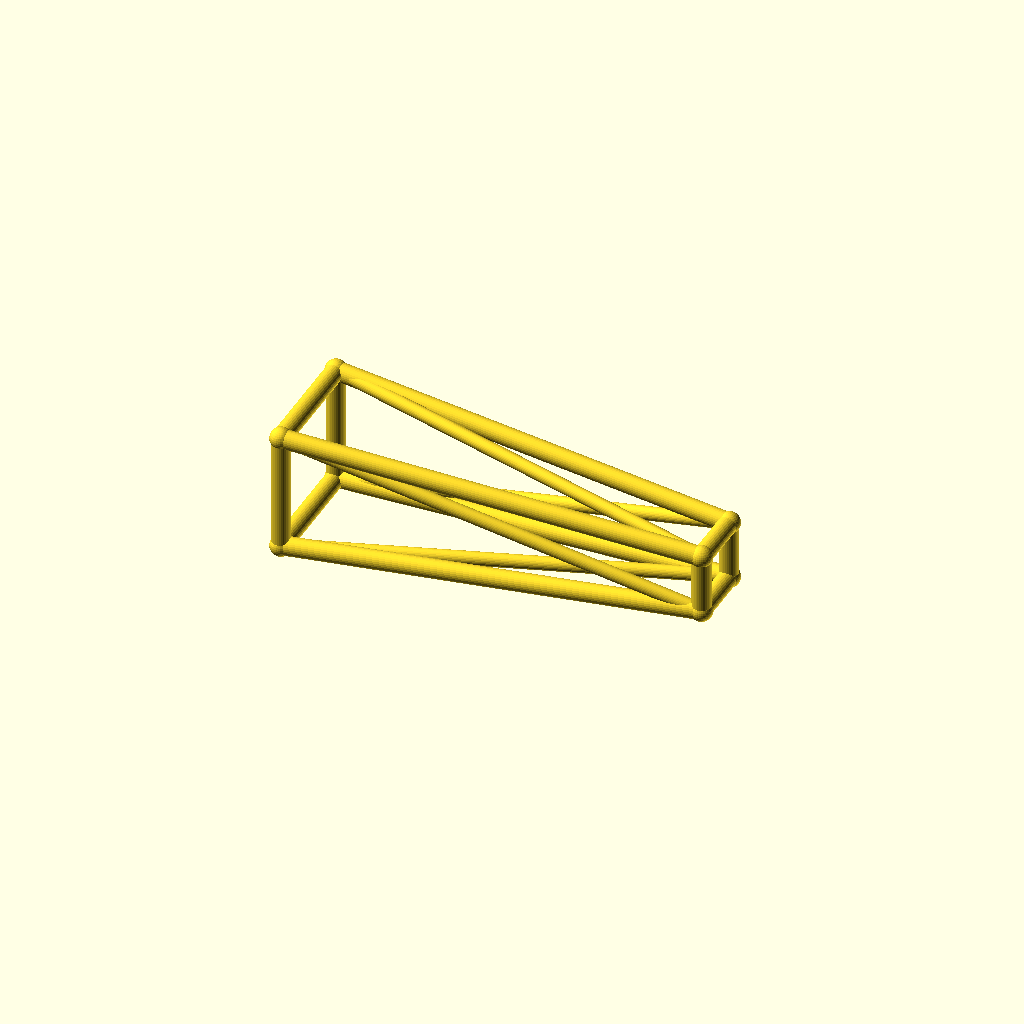
Cell 1 — every parameter at its default value.
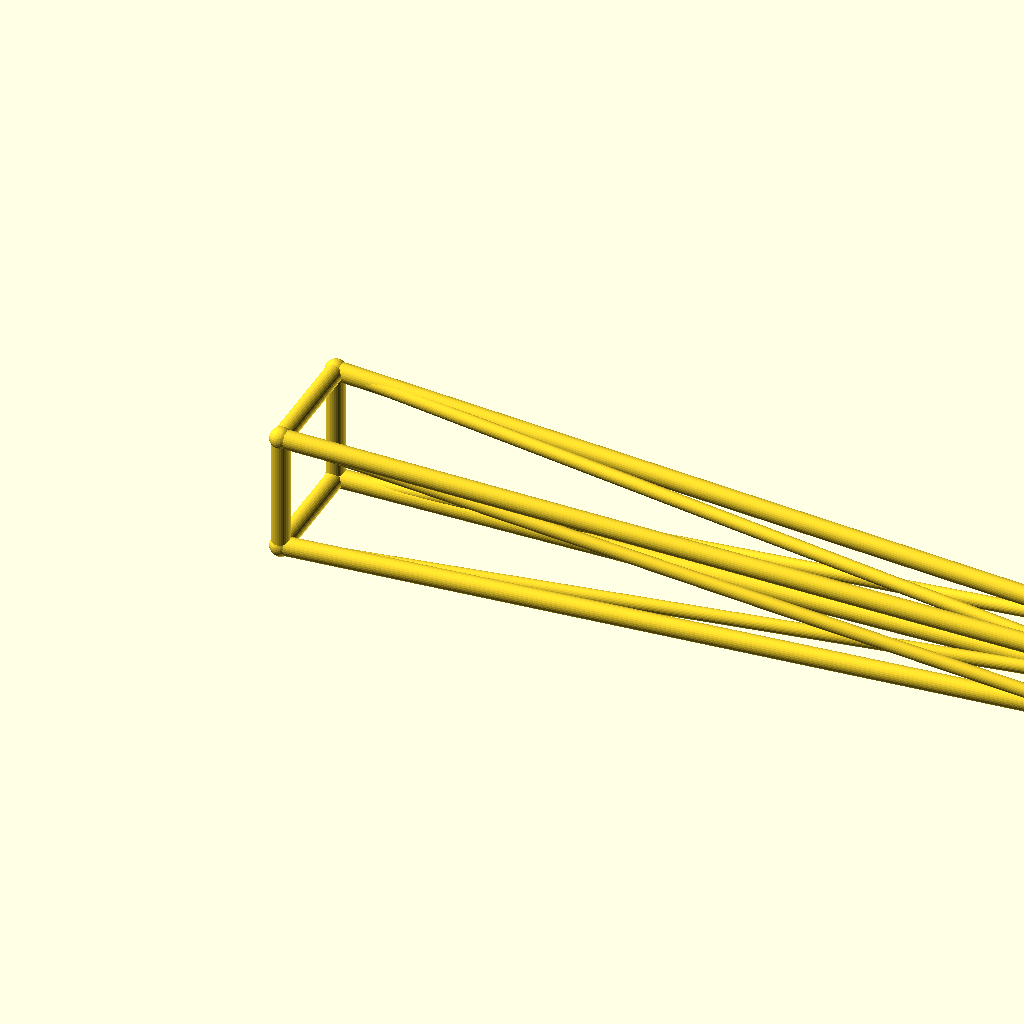
Cell 2: jib_l = 220 (everything else at default).
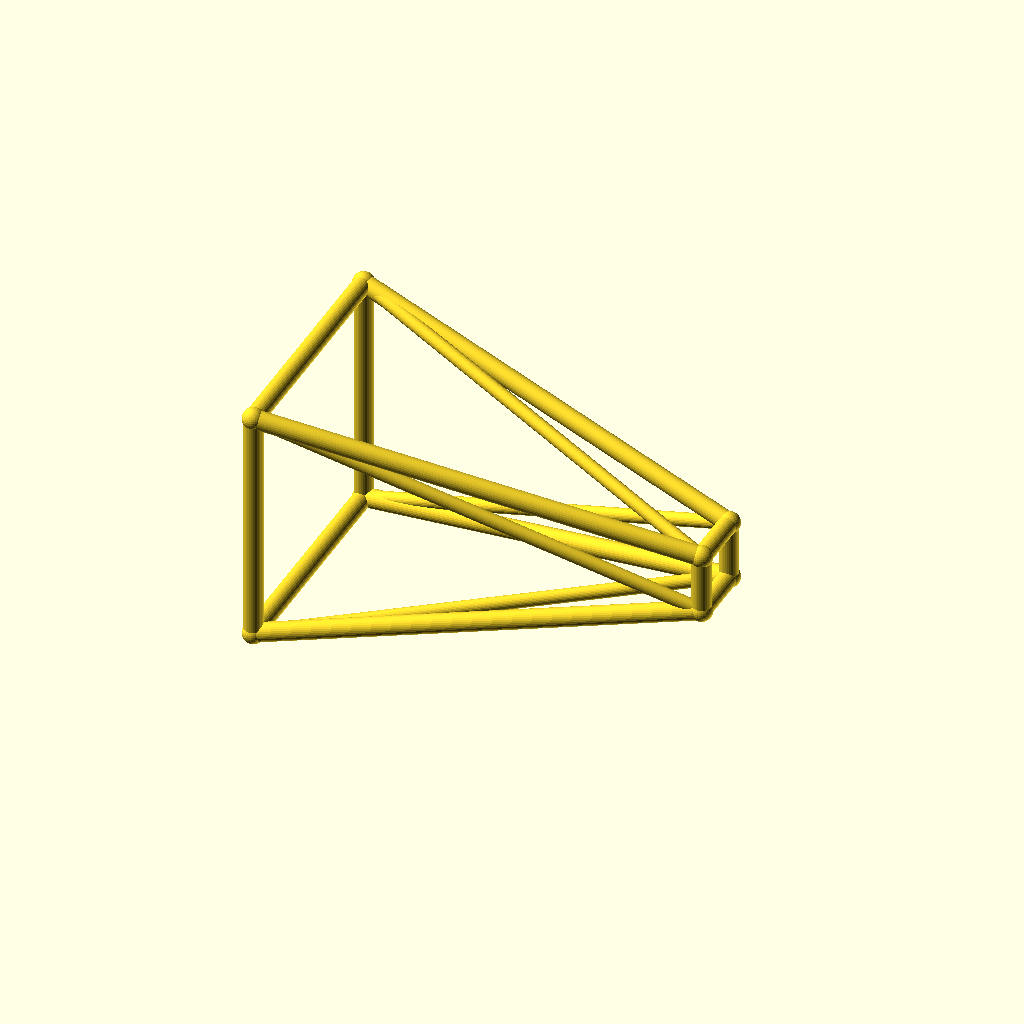
Cell 3: root_w = 32 (everything else at default).
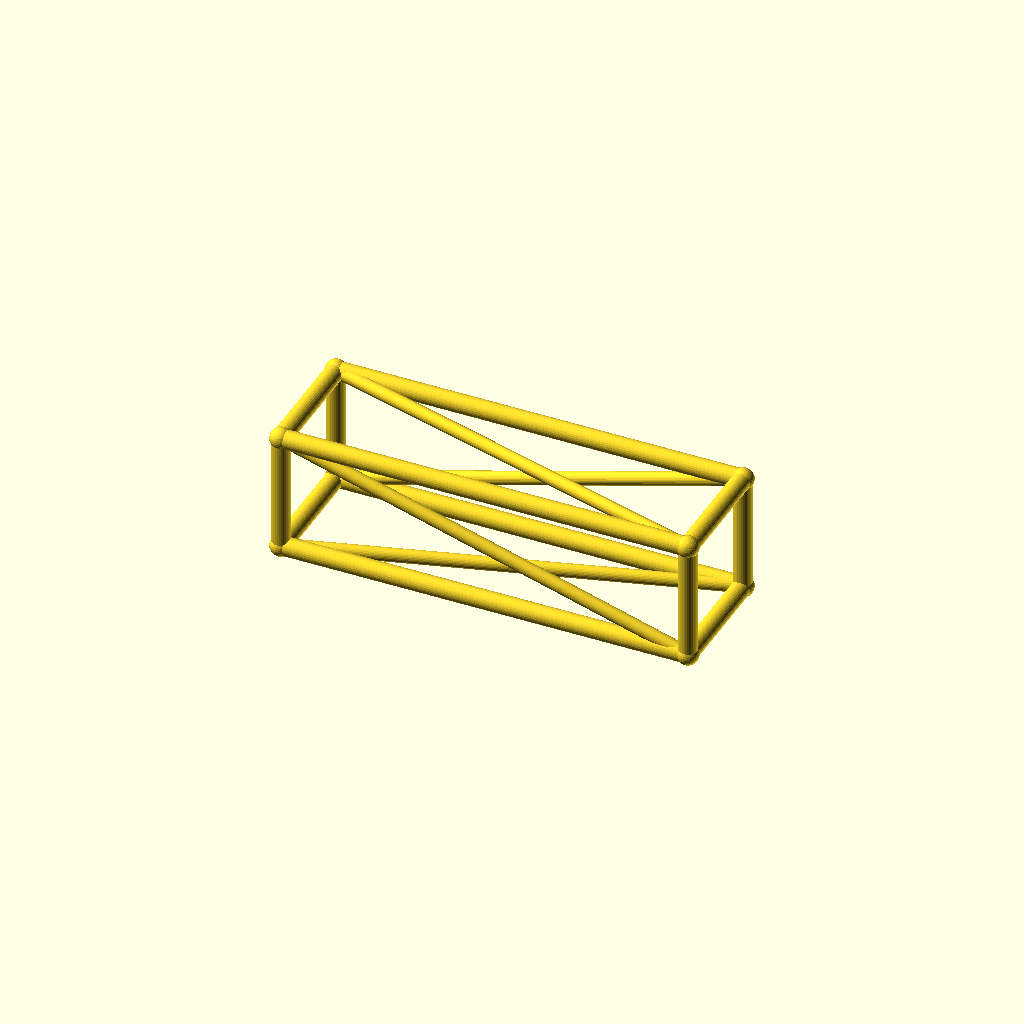
Cell 4: tip_w = 16 (everything else at default).
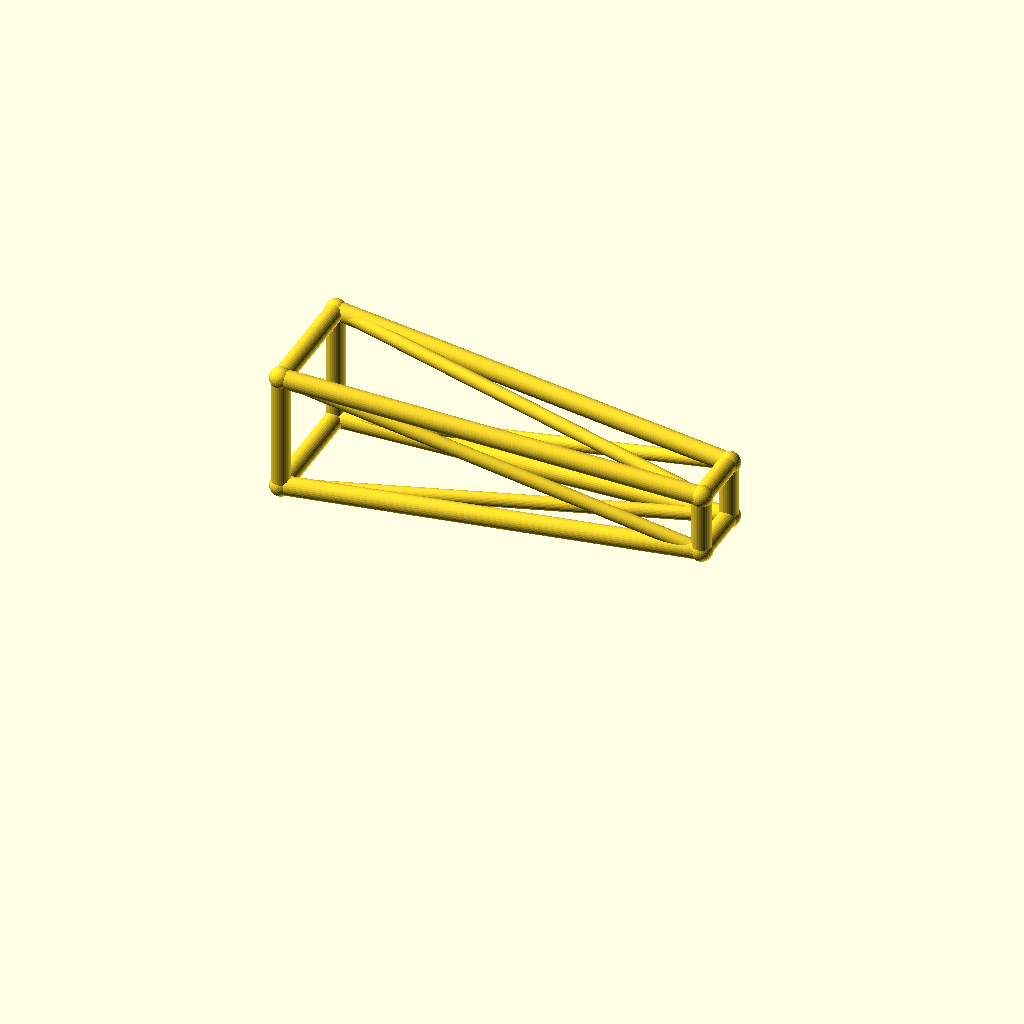
Cell 5: the same model with deck_h = 36.
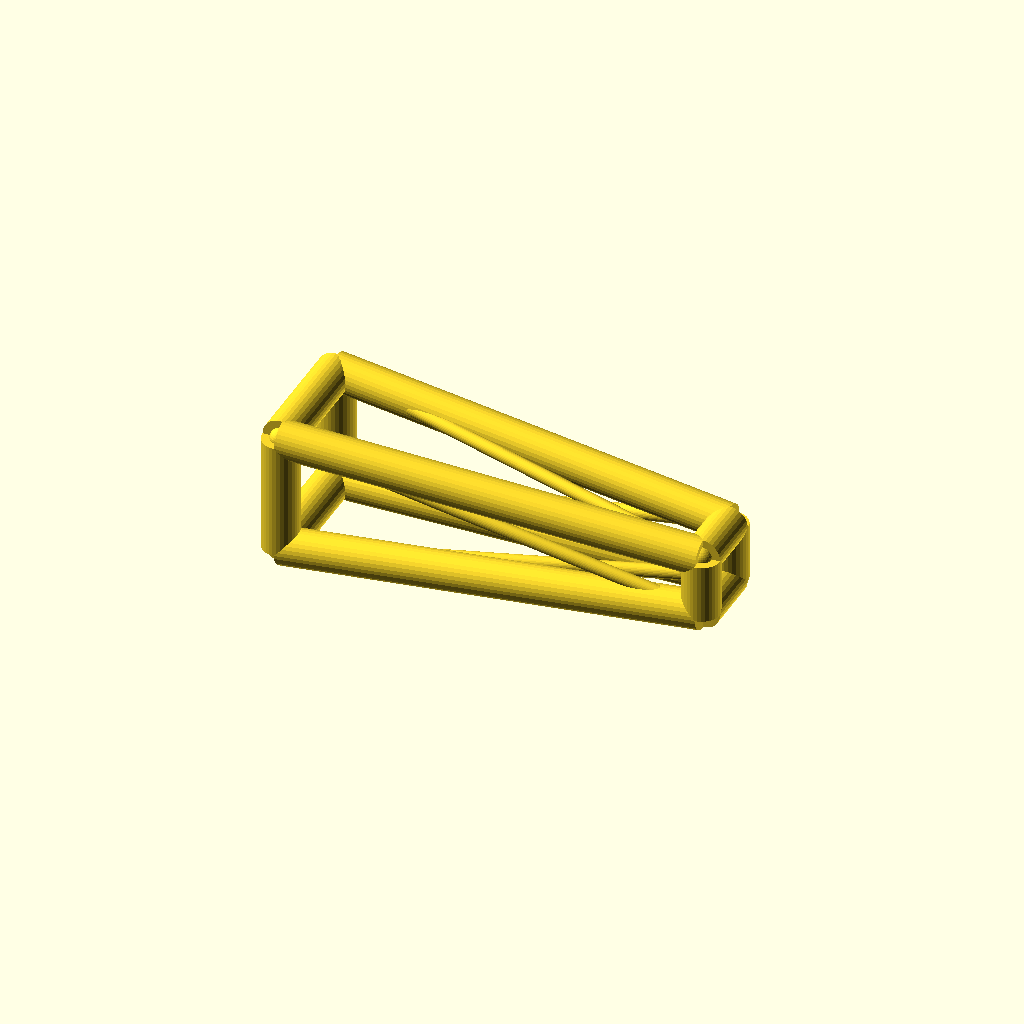
Cell 6: the same model with chord_r = 5.
All cells are drawn from one camera (rotation 55°, 0°, 25°, orthographic, colour scheme Cornfield), so only the parameter changes between them.
Source of the model, optional_data/data/wire3/cranejib/scene_0003.scad:
$fn = 32;

// ----------------------------------------------------------------------
// Crane jib: tapered jib, 110 mm
// ----------------------------------------------------------------------

// --- parameters (mm) ---
jib_l = 110;              // jib length, X
root_w = 16;              // half width of the root ring
tip_w = 8;                // half width of the tip ring
deck_h = 18;              // height of the jib axis
chord_r = 2.5;            // ring and chord radius
brace_r = 1.8;            // diagonal radius
joint_r = 2.9;            // joint ball radius

bbox_x = jib_l + 2 * joint_r;  // overall X, joints included
bbox_y = 2 * root_w + 2 * joint_r;  // overall Y, joints included
bbox_z = 32 + 2 * joint_r;  // overall Z, joints included
chord_d = 2 * chord_r;  // chord stock diameter
brace_d = 2 * brace_r;  // brace stock diameter
root_d = 2 * root_w;  // root ring section
tip_d = 2 * tip_w;  // tip ring section
jib_h = 2 * root_w;  // root ring height
nodes = [[0, -root_w, deck_h - root_w], [0, root_w, deck_h - root_w], [0, root_w, deck_h + root_w], [0, -root_w, deck_h + root_w], [jib_l, -tip_w, deck_h - tip_w], [jib_l, tip_w, deck_h - tip_w], [jib_l, tip_w, deck_h + tip_w], [jib_l, -tip_w, deck_h + tip_w]];

module member(a, b, r) {
  /* round stock from joint a to joint b, ends buried in the joint balls */
  d = b - a;
  length = norm(d);
  translate(a) rotate([0, acos(d[2] / length), atan2(d[1], d[0])])
    cylinder(h = length, r = r);
}

module joint(p, r) {
  /* ball at the joint centre, fatter than every member meeting there */
  translate(p) sphere(r = r);
}

/* members - each call is one graph edge */
member(nodes[0], nodes[1], chord_r);
member(nodes[1], nodes[2], chord_r);
member(nodes[2], nodes[3], chord_r);
member(nodes[3], nodes[0], chord_r);
member(nodes[4], nodes[5], chord_r);
member(nodes[5], nodes[6], chord_r);
member(nodes[6], nodes[7], chord_r);
member(nodes[7], nodes[4], chord_r);
member(nodes[0], nodes[4], chord_r);
member(nodes[0], nodes[5], brace_r);
member(nodes[1], nodes[5], chord_r);
member(nodes[1], nodes[6], brace_r);
member(nodes[2], nodes[6], chord_r);
member(nodes[2], nodes[7], brace_r);
member(nodes[3], nodes[7], chord_r);
member(nodes[3], nodes[4], brace_r);

/* joint balls */
for (p = nodes) joint(p, joint_r);
Parameter table extracted from the source (name, type, default, range or options):
jib_l: number, default 110
root_w: number, default 16
tip_w: number, default 8
deck_h: number, default 18
chord_r: number, default 2.5
brace_r: number, default 1.8
joint_r: number, default 2.9
